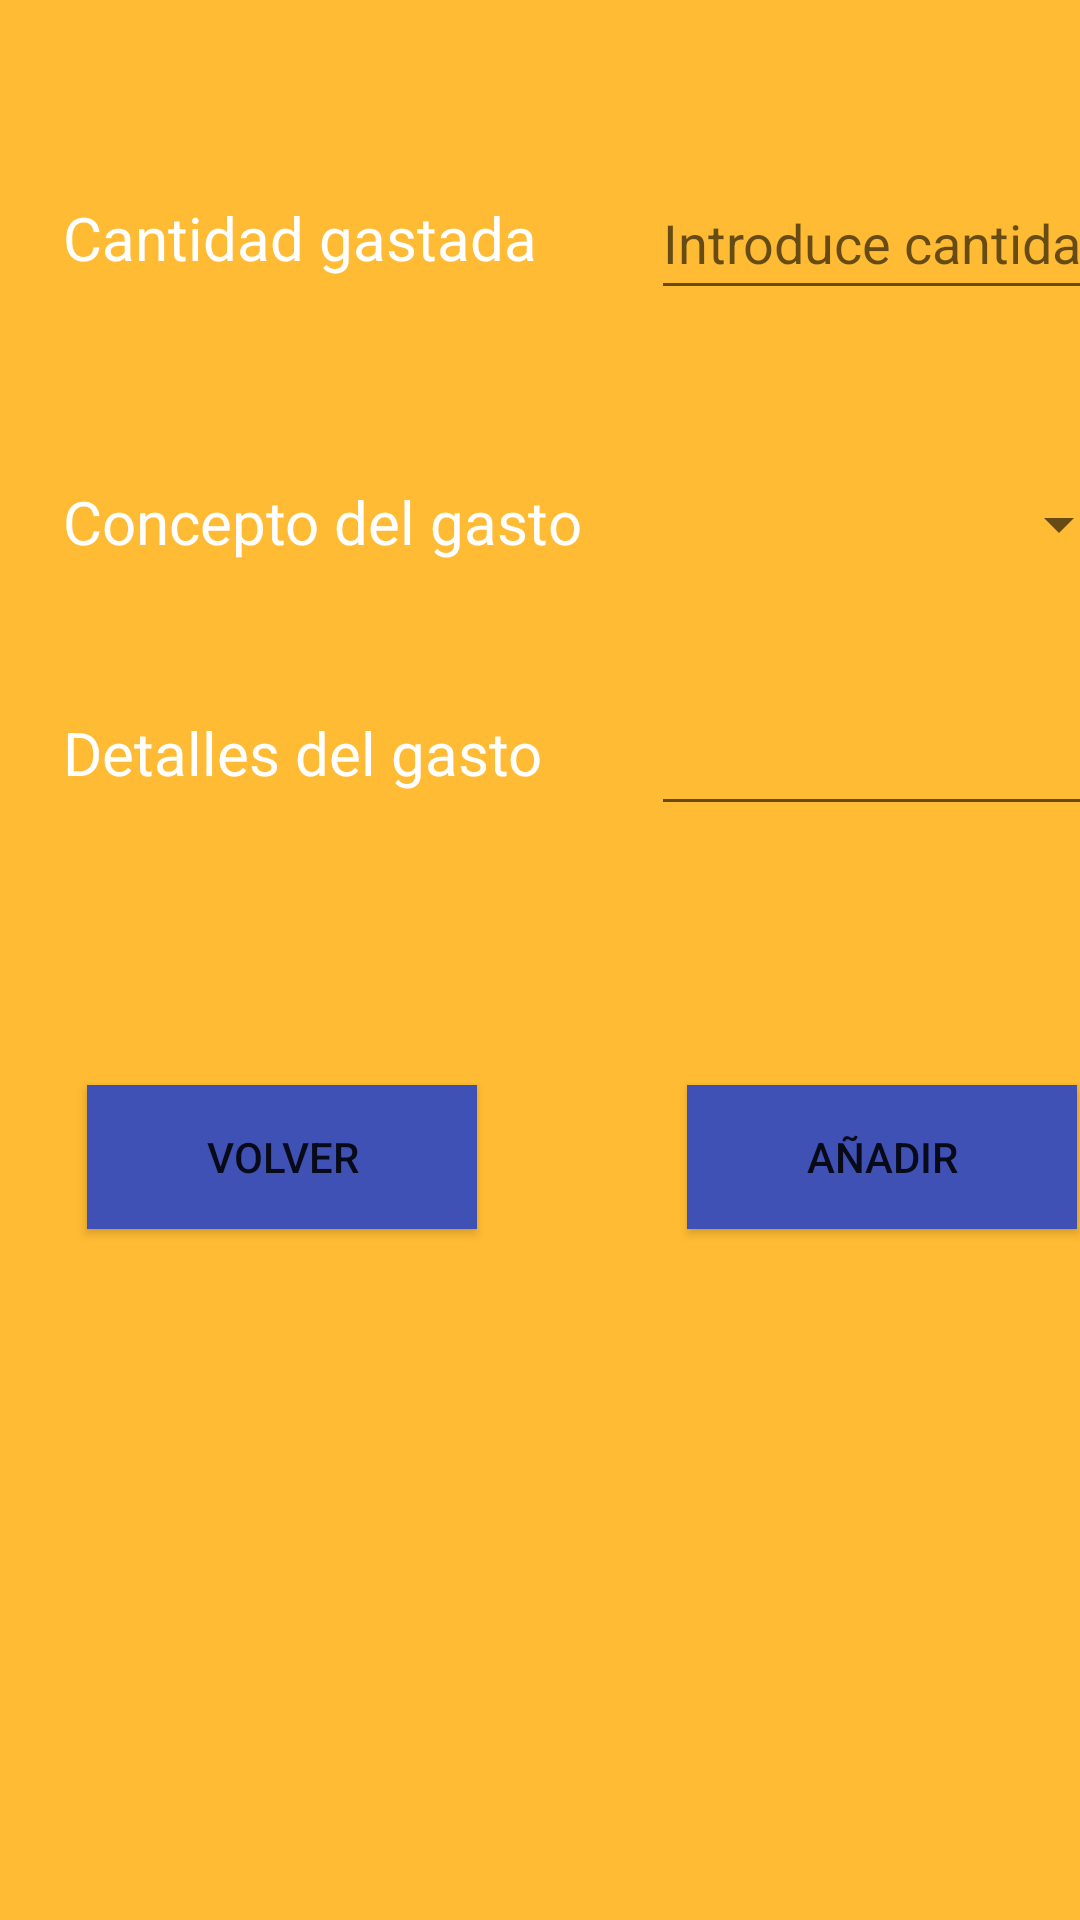

Layout XML and referenced resources for this Android screen:
<!-- AndroidManifest.xml: application theme Theme.GestorAlpha -->
<!-- res/layout/activity_annadir.xml -->
<?xml version="1.0" encoding="utf-8"?>
<androidx.constraintlayout.widget.ConstraintLayout xmlns:android="http://schemas.android.com/apk/res/android"
    xmlns:app="http://schemas.android.com/apk/res-auto"
    xmlns:tools="http://schemas.android.com/tools"
    android:layout_width="match_parent"
    android:layout_height="match_parent"
    android:background="@android:color/holo_orange_light"
    tools:context=".AnnadirActivity">

    <TextView
        android:id="@+id/textViewDetalles"
        android:layout_width="180sp"
        android:layout_height="wrap_content"
        android:text="@string/DetallesDelGasto"
        android:textColor="#FFFFFF"
        android:textSize="20sp"
        app:layout_constraintBottom_toBottomOf="parent"
        app:layout_constraintEnd_toEndOf="parent"
        app:layout_constraintHorizontal_bias="0.0"
        app:layout_constraintStart_toStartOf="@+id/textViewCantidad"
        app:layout_constraintTop_toBottomOf="@+id/textViewCantidad"
        app:layout_constraintVertical_bias="0.278" />

    <Button
        android:id="@+id/buttonAnnadir2"
        android:layout_width="130dp"
        android:layout_height="wrap_content"
        android:layout_marginStart="12dp"
        android:layout_marginTop="176dp"
        android:background="#3F51B5"
        android:text="@string/Añadir"
        app:layout_constraintBottom_toBottomOf="@+id/buttonVolver3"
        app:layout_constraintStart_toStartOf="@+id/opcionesConceptosDeGasto"
        app:layout_constraintTop_toTopOf="@+id/textViewCantidad"
        app:layout_constraintVertical_bias="1.0" />

    <Button
        android:id="@+id/buttonVolver3"
        android:layout_width="130dp"
        android:layout_height="wrap_content"
        android:layout_marginStart="8dp"
        android:layout_marginTop="296dp"
        android:background="#3F51B5"
        android:text="@string/volver"
        app:layout_constraintStart_toStartOf="@+id/textViewCantidad"
        app:layout_constraintTop_toTopOf="@+id/textViewCantidad" />

    <Spinner
        android:id="@+id/opcionesConceptosDeGasto"
        android:layout_width="160sp"
        android:layout_height="wrap_content"
        android:layout_marginStart="16dp"
        android:minHeight="48dp"
        app:layout_constraintBottom_toBottomOf="@+id/textViewConcepto"
        app:layout_constraintStart_toEndOf="@+id/textViewConcepto"
        app:layout_constraintTop_toTopOf="@+id/textViewConcepto"
        app:layout_constraintVertical_bias="0.476"
        tools:ignore="SpeakableTextPresentCheck" />

    <TextView
        android:id="@+id/textViewConcepto"
        android:layout_width="180sp"
        android:layout_height="wrap_content"
        android:text="@string/ConceptoDelGasto"
        android:textColor="#FFFFFF"
        android:textSize="20sp"
        app:layout_constraintBottom_toBottomOf="parent"
        app:layout_constraintEnd_toEndOf="parent"
        app:layout_constraintHorizontal_bias="0.0"
        app:layout_constraintStart_toStartOf="@+id/textViewCantidad"
        app:layout_constraintTop_toBottomOf="@+id/textViewCantidad"
        app:layout_constraintVertical_bias="0.13" />

    <TextView
        android:id="@+id/textViewCantidad"
        android:layout_width="180sp"
        android:layout_height="wrap_content"
        android:text="@string/CantidadGastada"
        android:textColor="#FFFFFF"
        android:textSize="20sp"
        app:layout_constraintBottom_toBottomOf="parent"
        app:layout_constraintEnd_toEndOf="parent"
        app:layout_constraintHorizontal_bias="0.116"
        app:layout_constraintStart_toStartOf="parent"
        app:layout_constraintTop_toTopOf="parent"
        app:layout_constraintVertical_bias="0.107" />

    <EditText
        android:id="@+id/editTextCantidad"
        android:layout_width="160sp"
        android:layout_height="wrap_content"
        android:layout_marginStart="16dp"
        android:ems="10"
        android:hint="@string/CantidadAnnadir"
        android:inputType="numberPassword"
        android:minHeight="48dp"
        android:textColor="#FFFFFF"
        app:layout_constraintBottom_toBottomOf="@+id/textViewCantidad"
        app:layout_constraintStart_toEndOf="@+id/textViewCantidad"
        app:layout_constraintTop_toTopOf="@+id/textViewCantidad" />

    <EditText
        android:id="@+id/editTextDescripcion"
        android:layout_width="162dp"
        android:layout_height="49dp"
        android:layout_marginStart="16dp"
        android:ems="10"
        android:inputType="textPersonName"
        android:textColor="#FFFFFF"
        app:layout_constraintBottom_toBottomOf="@+id/textViewDetalles"
        app:layout_constraintStart_toEndOf="@+id/textViewDetalles"
        app:layout_constraintTop_toTopOf="@+id/textViewDetalles"
        tools:ignore="SpeakableTextPresentCheck" />
</androidx.constraintlayout.widget.ConstraintLayout>
<!-- resources referenced by this layout -->
<resources>
  <string name="CantidadAnnadir">Introduce cantidad</string>
  <string name="CantidadGastada">Cantidad gastada</string>
  <string name="ConceptoDelGasto">Concepto del gasto</string>
  <string name="DetallesDelGasto">Detalles del gasto</string>
  <string name="volver">Volver</string>
  <style name="Theme.GestorAlpha" parent="Theme.MaterialComponents.DayNight.DarkActionBar">
          
          <item name="colorPrimary">@color/purple_500</item>
          <item name="colorPrimaryVariant">@color/purple_700</item>
          <item name="colorOnPrimary">@color/white</item>
          
          <item name="colorSecondary">@color/teal_200</item>
          <item name="colorSecondaryVariant">@color/teal_700</item>
          <item name="colorOnSecondary">@color/black</item>
          
          <item name="android:statusBarColor" tools:targetApi="l">?attr/colorPrimaryVariant</item>
          
      </style>
  <color name="purple_500">#FF6200EE</color>
  <color name="purple_700">#FF3700B3</color>
  <color name="white">#FFFFFFFF</color>
  <color name="teal_200">#FF03DAC5</color>
  <color name="teal_700">#FF018786</color>
  <color name="black">#FF000000</color>
</resources>
